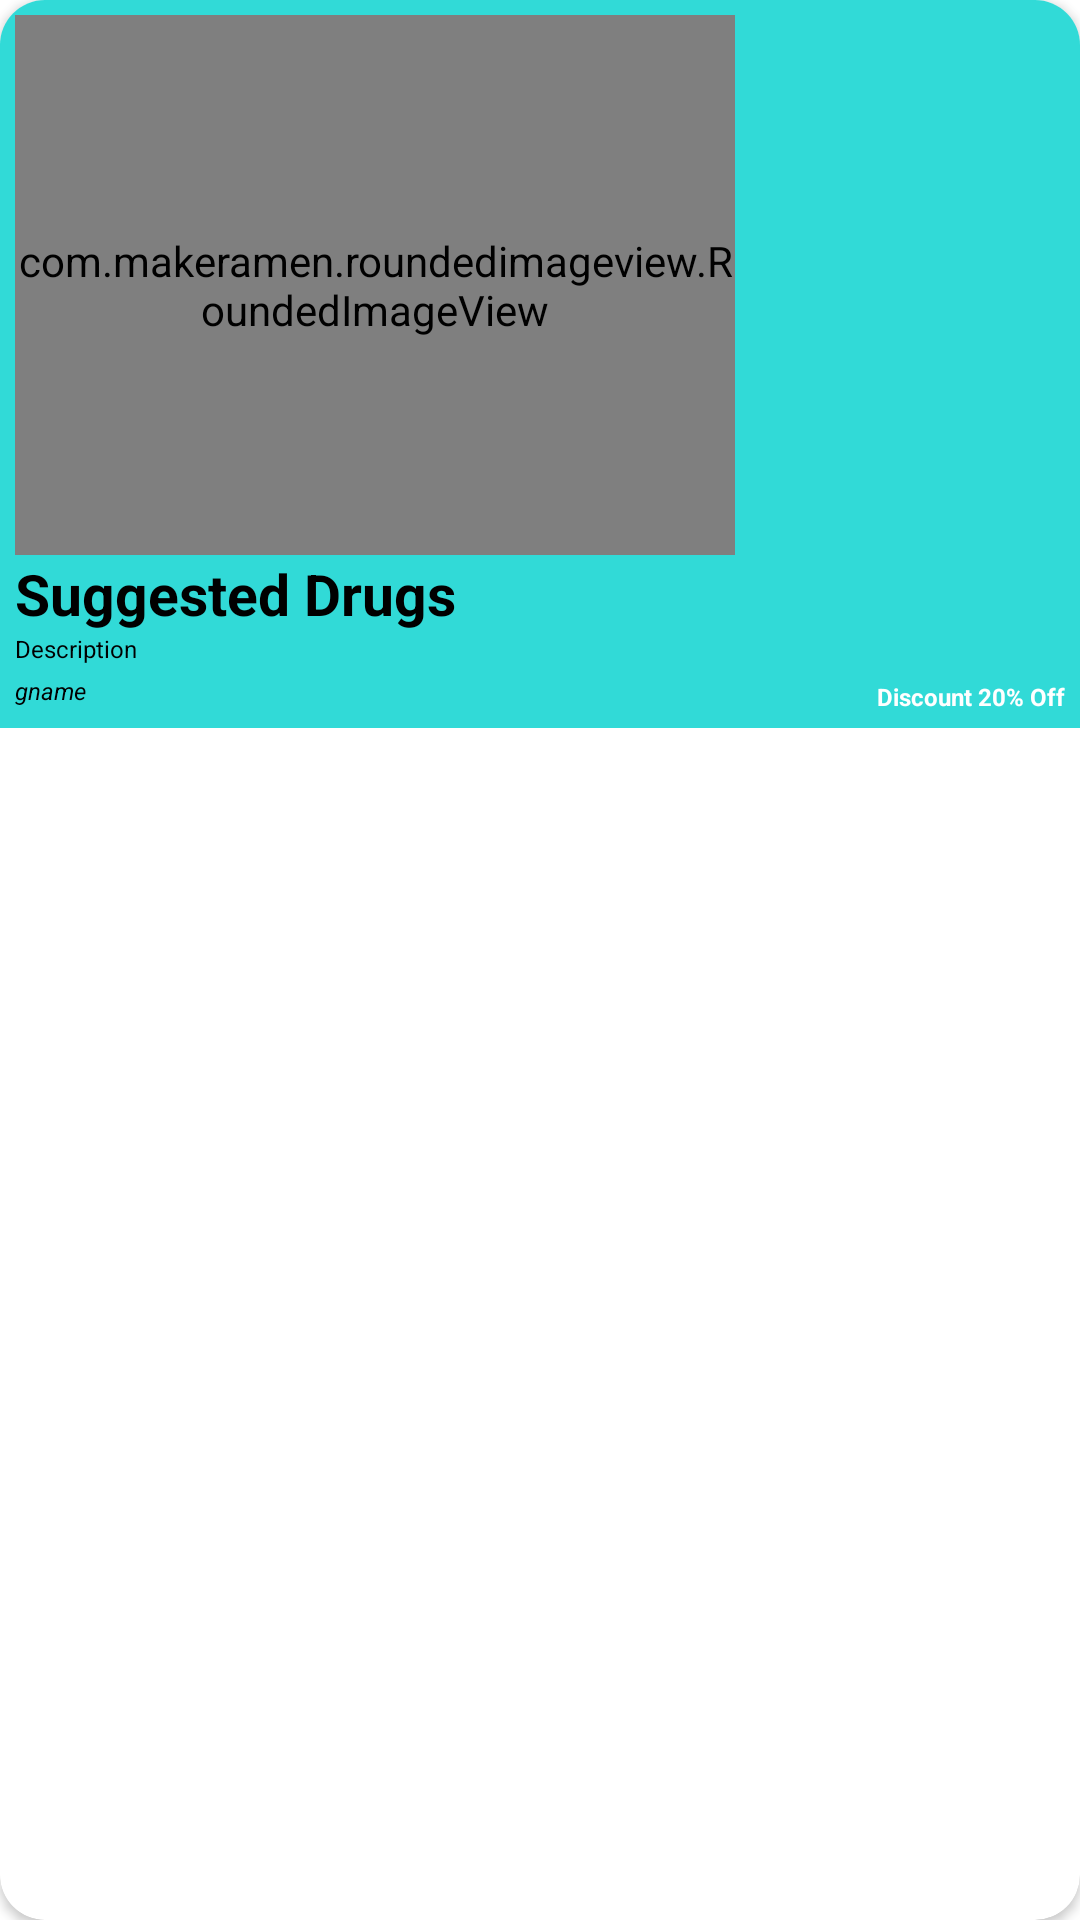

Here is an Android app screen rendered from its layout file. Give the layout XML and the strings, colors and styles it references.
<!-- AndroidManifest.xml: application theme Theme.Projecto -->
<!-- res/layout/suggested_item.xml -->
<?xml version="1.0" encoding="utf-8"?>
<androidx.cardview.widget.CardView xmlns:android="http://schemas.android.com/apk/res/android"
    android:layout_width="wrap_content"
    android:layout_height="wrap_content"
    android:layout_margin="5dp"
    xmlns:app="http://schemas.android.com/apk/res-auto"
    app:cardCornerRadius="15dp"
    >
    
    <LinearLayout
        android:layout_width="match_parent"
        android:layout_height="wrap_content"
        android:padding="5dp"
        android:background="@color/mycolor"
        android:orientation="vertical">

        <com.makeramen.roundedimageview.RoundedImageView
            android:layout_width="240dp"
            android:layout_height="180dp"
            android:id="@+id/sug_img"
            app:riv_corner_radius="14dp"
            android:scaleType="centerCrop"
            android:src="@mipmap/emni"/>

        <TextView
            android:id="@+id/sug_name"
            android:layout_width="wrap_content"
            android:layout_height="wrap_content"
            android:text="Suggested Drugs"
            android:textColor="@color/black"
            android:textSize="19sp"
            android:textStyle="bold" />

        <TextView
            android:id="@+id/sug_des"
            android:layout_width="match_parent"
            android:layout_height="wrap_content"
            android:text="Description"
            android:textSize="8sp"

            android:textColor="@color/black" />
        
        <LinearLayout
            android:layout_width="match_parent"
            android:layout_height="wrap_content"
            android:orientation="horizontal"
            >

            <TextView
                android:id="@+id/sug_gname"
                android:layout_width="match_parent"
                android:layout_height="wrap_content"
                android:text="gname"
                android:textSize="8sp"
                android:textColor="@color/black"
                android:layout_weight="0.5"
                android:layout_marginTop="3dp"
                android:textStyle="italic"
                />

            <TextView
                android:id="@+id/sug_discount"
                android:layout_width="match_parent"
                android:layout_height="wrap_content"
                android:layout_marginTop="5dp"
                android:layout_weight="1.5"
                android:gravity="end"
                android:text="Discount 20% Off"
                android:textColor="@color/white"
                android:textSize="8sp"
                android:textStyle="bold" />

        </LinearLayout>

    </LinearLayout>

</androidx.cardview.widget.CardView>
<!-- resources referenced by this layout -->
<resources>
  <color name="black">#FF000000</color>
  <color name="mycolor">#31dad7</color>
  <color name="white">#FFFFFFFF</color>
  <!-- mipmap emni: jpg bitmap (mipmap-hdpi, 83926 bytes) -->
  <style name="Theme.Projecto" parent="Theme.MaterialComponents.DayNight.NoActionBar">
          
          <item name="colorPrimary">@color/mycolor</item>
          <item name="colorPrimaryVariant">@color/mycolor2</item>
          <item name="colorOnPrimary">@color/white</item>
          
          <item name="colorSecondary">@color/teal_200</item>
          <item name="colorSecondaryVariant">@color/teal_700</item>
          <item name="colorOnSecondary">@color/black</item>
          
          <item name="android:statusBarColor">?attr/colorPrimaryVariant</item>
  
          
  
      </style>
  <color name="mycolor2">#16B1AE</color>
  <color name="teal_200">#FF03DAC5</color>
  <color name="teal_700">#FF018786</color>
</resources>
